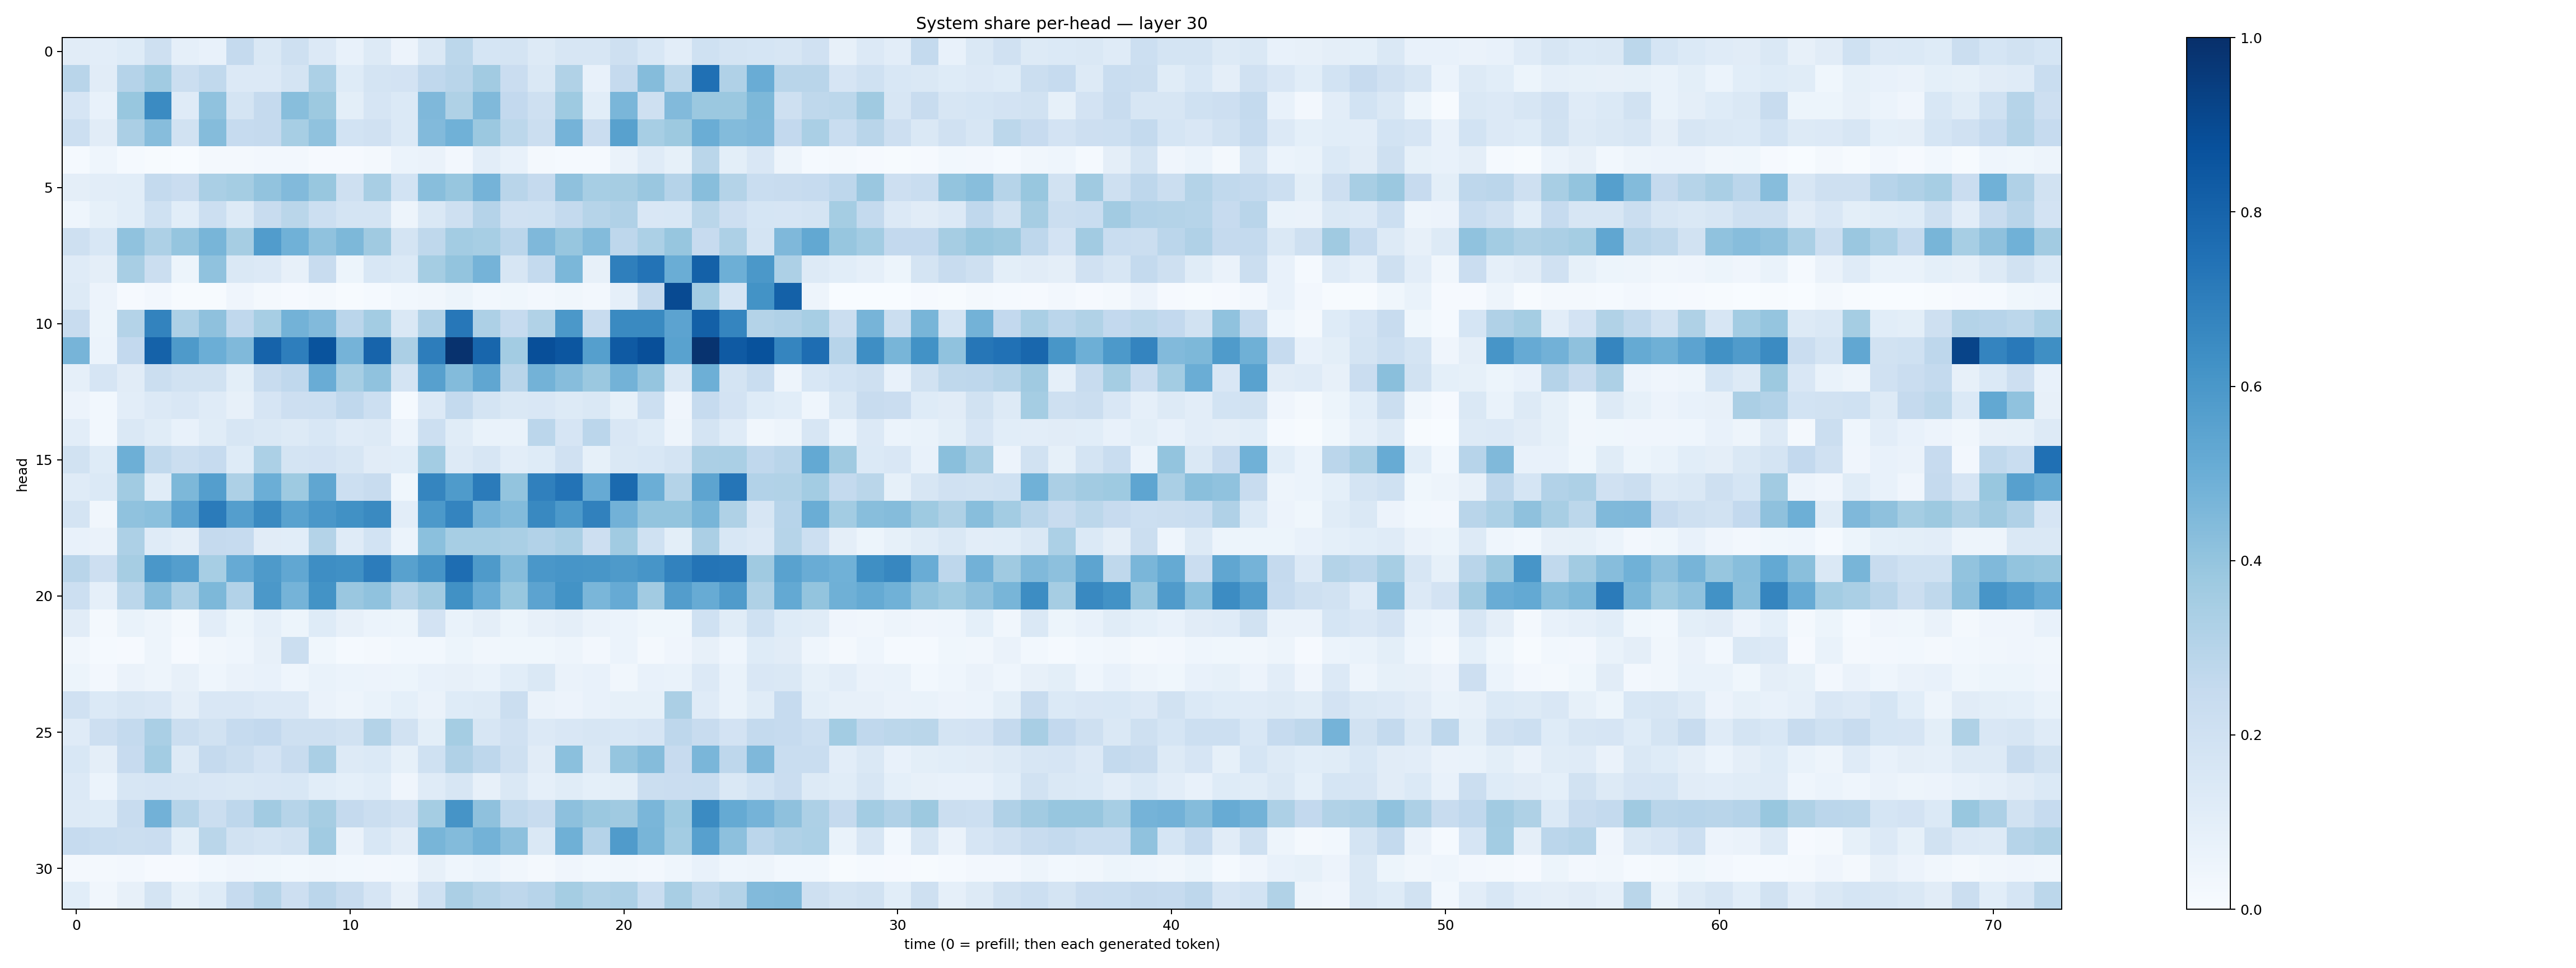

Values plotted in this chart, from the file beside it:
0.11152694, 0.10171436, 0.12341662, 0.2089616, 0.089362375, 0.07797703, 0.2503618, 0.1409413, 0.20512572, 0.1328768, 0.07087325, 0.12768021, 0.057733014, 0.14803632, 0.28009403, 0.1698695, 0.17537571, 0.12773468, 0.16112216, 0.15773644, 0.20647942, 0.15336072, 0.10485427, 0.20301533
0.2916, 0.1101, 0.3045, 0.3642, 0.2202, 0.2626, 0.133, 0.1342, 0.1767, 0.3303, 0.125, 0.1749, 0.1831, 0.2669, 0.2909, 0.3596, 0.2286, 0.1439, 0.3163, 0.07542, 0.2521, 0.4353, 0.2807, 0.7524
0.1661, 0.07347, 0.3887, 0.6496, 0.1201, 0.4064, 0.1785, 0.2516, 0.4264, 0.3782, 0.09855, 0.1674, 0.1405, 0.4502, 0.3241, 0.4471, 0.2587, 0.2052, 0.3742, 0.1088, 0.4646, 0.2095, 0.4419, 0.3817
0.2159, 0.1102, 0.3356, 0.4314, 0.1937, 0.4351, 0.2498, 0.2522, 0.3443, 0.4086, 0.1861, 0.1968, 0.1374, 0.4421, 0.4861, 0.3823, 0.2811, 0.2221, 0.4739, 0.2294, 0.5584, 0.3468, 0.3776, 0.5038
0.01349, 0.04467, 0.01281, 0.006831, 0.002964, 0.01563, 0.01852, 0.02475, 0.02692, 0.009016, 0.008425, 0.01899, 0.06038, 0.06451, 0.02623, 0.1029, 0.07463, 0.01658, 0.01542, 0.01251, 0.06507, 0.1196, 0.08513, 0.2881
0.09599, 0.1029, 0.1076, 0.2564, 0.23, 0.338, 0.3523, 0.4044, 0.4433, 0.3895, 0.2107, 0.3401, 0.1856, 0.4274, 0.3921, 0.4759, 0.2918, 0.2512, 0.4126, 0.347, 0.348, 0.3859, 0.3039, 0.4288
0.04554, 0.08297, 0.1067, 0.2015, 0.1066, 0.217, 0.128, 0.2387, 0.2872, 0.2165, 0.1767, 0.1735, 0.04795, 0.1458, 0.2087, 0.3036, 0.1957, 0.2022, 0.2548, 0.3007, 0.3197, 0.1491, 0.1535, 0.2871
0.2109, 0.1527, 0.4071, 0.3254, 0.3955, 0.4676, 0.3507, 0.5769, 0.4857, 0.408, 0.4548, 0.3679, 0.1728, 0.2714, 0.3574, 0.3459, 0.2848, 0.4493, 0.3929, 0.4398, 0.2753, 0.3295, 0.3919, 0.2426
0.121, 0.09439, 0.3425, 0.2252, 0.05107, 0.408, 0.144, 0.1357, 0.08139, 0.2372, 0.05137, 0.1558, 0.1391, 0.3533, 0.4016, 0.4751, 0.1597, 0.2577, 0.4604, 0.08199, 0.6925, 0.7418, 0.5028, 0.8118
0.1311, 0.05564, 0.008398, 0.02359, 0.004588, 0.004335, 0.03924, 0.02196, 0.009331, 0.01593, 0.005021, 0.01478, 0.03108, 0.03165, 0.05449, 0.02834, 0.03903, 0.02677, 0.03222, 0.02466, 0.08653, 0.2506, 0.8961, 0.3574
0.2401, 0.05346, 0.307, 0.6768, 0.3255, 0.4104, 0.2661, 0.3456, 0.4772, 0.445, 0.2836, 0.3581, 0.1479, 0.3165, 0.7241, 0.3246, 0.2481, 0.3153, 0.5972, 0.2364, 0.6551, 0.6547, 0.5457, 0.8154
0.4724, 0.06098, 0.2578, 0.8053, 0.5863, 0.4994, 0.4479, 0.8027, 0.6981, 0.8656, 0.4752, 0.7982, 0.3352, 0.7003, 0.9898, 0.7907, 0.3585, 0.8797, 0.8554, 0.5657, 0.8374, 0.8792, 0.5512, 0.986
0.08947, 0.1648, 0.1105, 0.2229, 0.1886, 0.1933, 0.099, 0.2395, 0.2683, 0.5066, 0.3469, 0.4091, 0.1779, 0.5605, 0.4404, 0.5313, 0.2908, 0.4791, 0.4326, 0.3804, 0.4777, 0.3961, 0.1458, 0.4935
0.05585, 0.02908, 0.1054, 0.1349, 0.1512, 0.1195, 0.07813, 0.1675, 0.2126, 0.2172, 0.267, 0.2176, 0.01456, 0.1331, 0.2565, 0.1757, 0.1459, 0.1498, 0.132, 0.1445, 0.08427, 0.2187, 0.04296, 0.2485
0.1054, 0.0304, 0.1421, 0.1136, 0.0781, 0.1133, 0.1636, 0.1446, 0.1298, 0.1557, 0.1199, 0.1274, 0.06102, 0.2164, 0.1168, 0.0688, 0.06701, 0.283, 0.1657, 0.2847, 0.1519, 0.1212, 0.04916, 0.1779
0.1948, 0.124, 0.4934, 0.2625, 0.2264, 0.2498, 0.1217, 0.3302, 0.176, 0.1798, 0.157, 0.1127, 0.1091, 0.3576, 0.1311, 0.1563, 0.1017, 0.1249, 0.1963, 0.08534, 0.1415, 0.1559, 0.1741, 0.3335
0.1211, 0.1383, 0.3633, 0.1136, 0.4548, 0.5676, 0.3271, 0.4972, 0.3719, 0.5341, 0.2165, 0.2412, 0.03612, 0.6713, 0.5854, 0.7101, 0.3999, 0.6911, 0.7419, 0.5149, 0.7767, 0.4962, 0.3074, 0.5406
0.1745, 0.03334, 0.4074, 0.4189, 0.5453, 0.7076, 0.5696, 0.6546, 0.5539, 0.6012, 0.6251, 0.6533, 0.1044, 0.5931, 0.6745, 0.4757, 0.4379, 0.6584, 0.5901, 0.6867, 0.4837, 0.399, 0.4017, 0.4666
0.07247, 0.06461, 0.326, 0.1179, 0.09557, 0.2505, 0.2487, 0.1099, 0.1063, 0.3058, 0.1178, 0.1857, 0.06089, 0.4188, 0.3456, 0.3471, 0.3391, 0.3111, 0.3368, 0.2122, 0.3652, 0.2026, 0.09986, 0.3341
0.2906, 0.2143, 0.3515, 0.5999, 0.5697, 0.3476, 0.5119, 0.5863, 0.5284, 0.638, 0.6304, 0.7061, 0.5553, 0.6111, 0.7656, 0.5891, 0.4351, 0.5991, 0.6076, 0.6034, 0.5898, 0.6068, 0.6797, 0.7361
0.2163, 0.08812, 0.2784, 0.4332, 0.3265, 0.456, 0.3102, 0.5964, 0.4745, 0.6183, 0.3846, 0.4099, 0.2987, 0.3604, 0.6281, 0.5063, 0.3884, 0.5464, 0.6191, 0.4639, 0.5121, 0.3627, 0.5717, 0.5097
0.1111, 0.02231, 0.068, 0.04936, 0.02134, 0.102, 0.05127, 0.08713, 0.05292, 0.1221, 0.07907, 0.05904, 0.05239, 0.1826, 0.06718, 0.09547, 0.05367, 0.08027, 0.09712, 0.06612, 0.06149, 0.03612, 0.03583, 0.2014
0.03513, 0.01482, 0.01071, 0.04768, 0.01157, 0.03445, 0.04683, 0.08041, 0.2225, 0.03799, 0.01538, 0.01889, 0.03014, 0.03011, 0.05339, 0.03226, 0.03856, 0.03577, 0.04989, 0.02715, 0.05904, 0.01843, 0.04105, 0.07867
0.05419, 0.02701, 0.06453, 0.04915, 0.07957, 0.0441, 0.06453, 0.07384, 0.04512, 0.06646, 0.05929, 0.05829, 0.05078, 0.07061, 0.08118, 0.07026, 0.1085, 0.1439, 0.06348, 0.07207, 0.03293, 0.07529, 0.06862, 0.1335
0.1975, 0.1398, 0.157, 0.151, 0.09757, 0.1513, 0.151, 0.1338, 0.1357, 0.06317, 0.05049, 0.06685, 0.0934, 0.06494, 0.1225, 0.1272, 0.2192, 0.06355, 0.05575, 0.07711, 0.08406, 0.08495, 0.3322, 0.1173
0.1185, 0.2127, 0.254, 0.3391, 0.2262, 0.1931, 0.2481, 0.2582, 0.2043, 0.2055, 0.1898, 0.3056, 0.1951, 0.09773, 0.3553, 0.1615, 0.1971, 0.1348, 0.1507, 0.1607, 0.1559, 0.1648, 0.2763, 0.2412
0.1528, 0.09581, 0.2423, 0.3569, 0.1314, 0.2536, 0.2194, 0.1807, 0.2355, 0.339, 0.1284, 0.1384, 0.08544, 0.1994, 0.3194, 0.2742, 0.2077, 0.1096, 0.4201, 0.1423, 0.395, 0.4364, 0.245, 0.4631
0.1349, 0.05994, 0.1638, 0.1678, 0.1576, 0.1487, 0.1473, 0.1513, 0.1537, 0.1058, 0.09258, 0.1063, 0.04194, 0.1204, 0.1607, 0.08058, 0.1483, 0.08643, 0.1152, 0.09361, 0.09837, 0.225, 0.2298, 0.2328
0.1301, 0.1227, 0.2344, 0.4817, 0.3004, 0.224, 0.2752, 0.3624, 0.2989, 0.3514, 0.2518, 0.2233, 0.1968, 0.3551, 0.6104, 0.4128, 0.2628, 0.2397, 0.4142, 0.382, 0.3677, 0.4635, 0.3742, 0.6494
0.2495, 0.2335, 0.2261, 0.2278, 0.1013, 0.2887, 0.1921, 0.1734, 0.1887, 0.3659, 0.06516, 0.1561, 0.1104, 0.4672, 0.4393, 0.4794, 0.4165, 0.141, 0.4911, 0.3019, 0.5782, 0.468, 0.3591, 0.5624
0.01745, 0.01763, 0.02517, 0.009355, 0.0116, 0.02805, 0.04032, 0.03729, 0.0282, 0.03128, 0.02943, 0.0256, 0.02907, 0.07899, 0.04413, 0.06151, 0.03303, 0.02254, 0.04267, 0.02954, 0.03173, 0.02574, 0.04657, 0.07572
0.1075, 0.03369, 0.07916, 0.1751, 0.08361, 0.1248, 0.2468, 0.2969, 0.2144, 0.2815, 0.236, 0.165, 0.07879, 0.2014, 0.3348, 0.3007, 0.2736, 0.2959, 0.3548, 0.314, 0.3275, 0.2315, 0.3436, 0.2706
